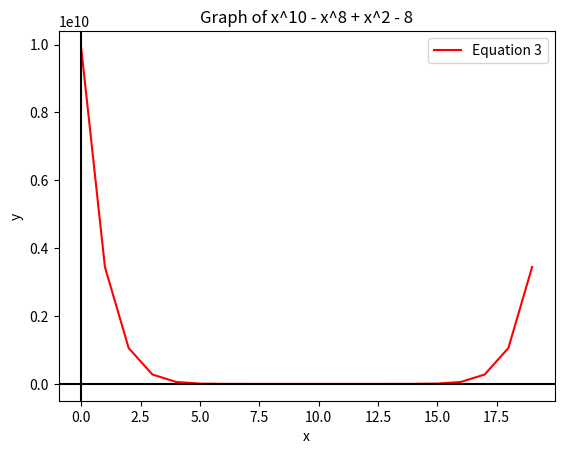

The script that saved this image:
# Number 3 
import matplotlib.pyplot as plt
ans3 = []

for i in range (-10,10,1):
    x3 = (i**10)-(i**8)+(i**2)-8
    ans3.append(x3)
   
plt.plot(ans3, color = 'r', label = 'Equation 3')
plt.axhline(y=0, color='k')
plt.axvline(x=0, color='k')
plt.title('Graph of x^10 - x^8 + x^2 - 8')
plt.xlabel('x')
plt.ylabel('y')
plt.legend()
plt.show()
